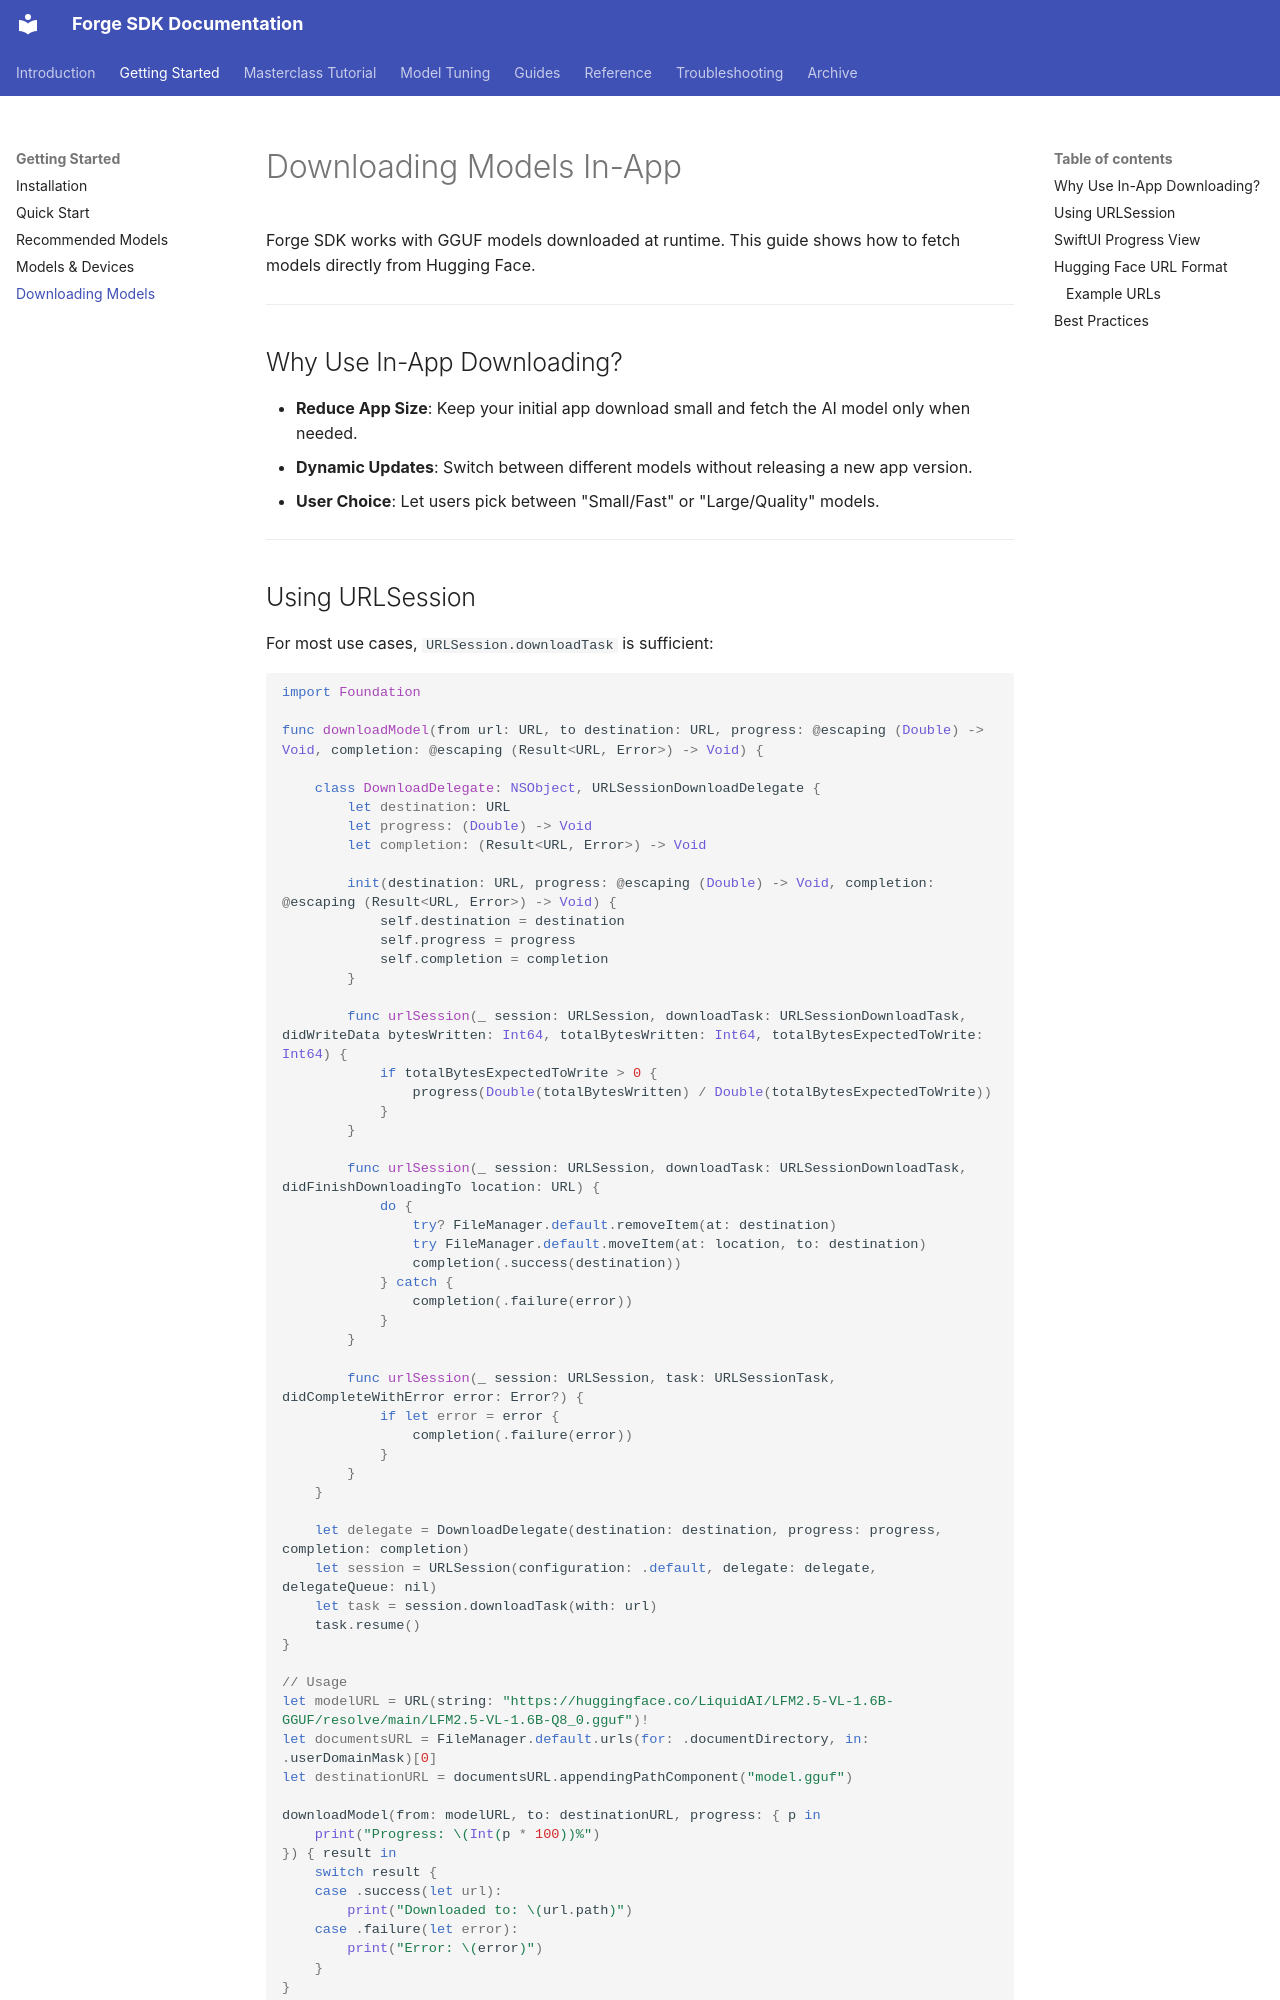

repository: james-intallaga/rust-llm · page: developer/downloading-models/index.html · generator: mkdocs

# Downloading Models In-App

Forge SDK works with GGUF models downloaded at runtime. This guide shows how to fetch models directly from Hugging Face.

---

## Why Use In-App Downloading?

- **Reduce App Size**: Keep your initial app download small and fetch the AI model only when needed.
- **Dynamic Updates**: Switch between different models without releasing a new app version.
- **User Choice**: Let users pick between "Small/Fast" or "Large/Quality" models.

---
